Photos from the image-classification dataset "data" in the GitHub repository DenizAltunkapan/greek-letters-cnn. Its 21 classes are: alpha, beta, chi, delta, epsilon, eta, gamma, iota, kappa, lambda, lamda, omega, omicron, phi, psi, rho, sigma, tau, theta, upsilon, zeta.

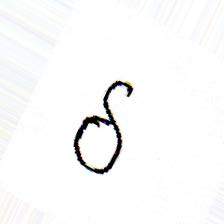
Label: delta

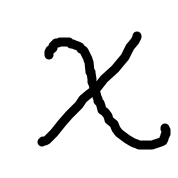
Label: chi

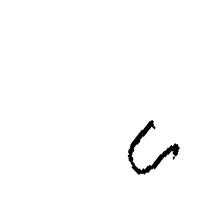
Label: upsilon

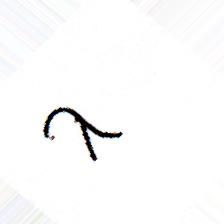
Label: lamda

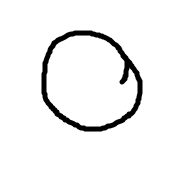
Label: omicron

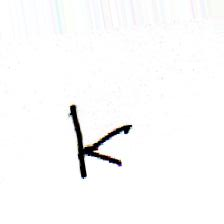
Label: kappa
